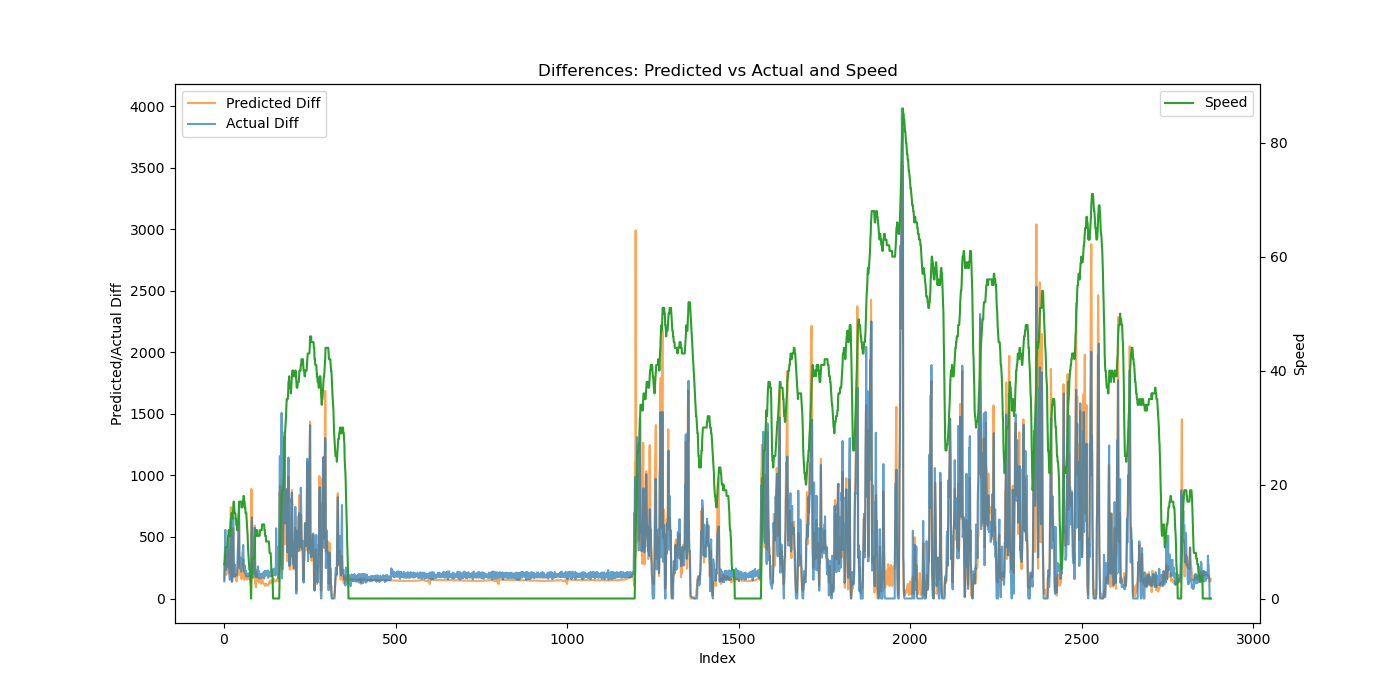

Source data for this figure (header and first rows):
Speed, Actual, Predicted, Actual_Diff, Predicted_Diff
6, 139.2, 207.3, 139.2, 154.8
6, 463, 462.4, 323.9, 255.2
7, 876.3, 820.6, 413.3, 358.1
8, 1433, 1181, 557.2, 360.6
9, 1732, 1492, 298.6, 310.8
9, 1965, 1684, 232.4, 192.1
9, 2201, 1877, 236.6, 193.1
9, 2484, 2083, 283.2, 205.8
9, 2743, 2308, 258.7, 225.5
9, 3053, 2615, 309.6, 306.8
10, 3470, 2997, 417.3, 381.9
11, 3970, 3398, 499.6, 400.3
11, 4308, 3741, 338.3, 343.4
12, 4654, 3993, 346.1, 252.5
11, 4914, 4272, 259.6, 278.8
11, 5110, 4488, 195.9, 216
11, 5261, 4692, 151.9, 203.8
11, 5512, 4927, 250.9, 235.2
12, 6033, 5346, 520.5, 419.3
14, 6659, 6088, 626.1, 741.8
14, 7066, 6557, 406.7, 468.5
15, 7380, 6739, 314.0, 182.6
15, 7516, 6875, 136.6, 136.1
14, 7655, 7038, 138.6, 162.3
14, 7872, 7237, 217.3, 199
15, 8406, 7622, 533.9, 385.4
16, 9061, 8192, 654.7, 570
17, 9566, 8528, 505.5, 336
17, 9751, 8721, 184.5, 192.8
16, 9929, 8899, 177.8, 178.1
15, 10134, 9081, 205, 182.4
15, 10409, 9276, 275.2, 194.5
15, 10592, 9465, 183.8, 188.9
14, 10789, 9650, 196.9, 185.6
14, 10993, 9802, 203.8, 151.2
13, 11217, 9966, 224.3, 164.6
13, 11405, 10105, 187.2, 138.5
12, 11630, 10272, 225, 167.6
12, 11876, 10446, 246.8, 173.9
13, 12238, 10689, 361.9, 242.8
13, 12667, 10982, 428.9, 293
14, 13187, 11430, 519.4, 447.7
15, 13761, 12118, 574.7, 687.9
17, 14513, 12756, 751.1, 637.9
17, 14858, 12998, 345.2, 241.9
17, 15111, 13188, 253.6, 190.1
17, 15355, 13381, 244.1, 193
17, 15686, 13585, 330.9, 204
17, 15950, 13775, 263.8, 190.7
17, 16168, 13935, 218.3, 160.2
16, 16398, 14098, 230, 162.6
16, 16674, 14259, 275.7, 161
16, 16960, 14450, 285.9, 190.5
16, 17334, 14680, 373.8, 230.1
17, 17714, 14946, 380.2, 266.7
17, 18149, 15263, 435.2, 316.6
18, 18477, 15476, 327.7, 212.9
18, 18748, 15664, 271.5, 188.4
17, 18969, 15856, 220.3, 191.6
17, 19239, 16009, 270.7, 153.1
... 2,777 more rows
